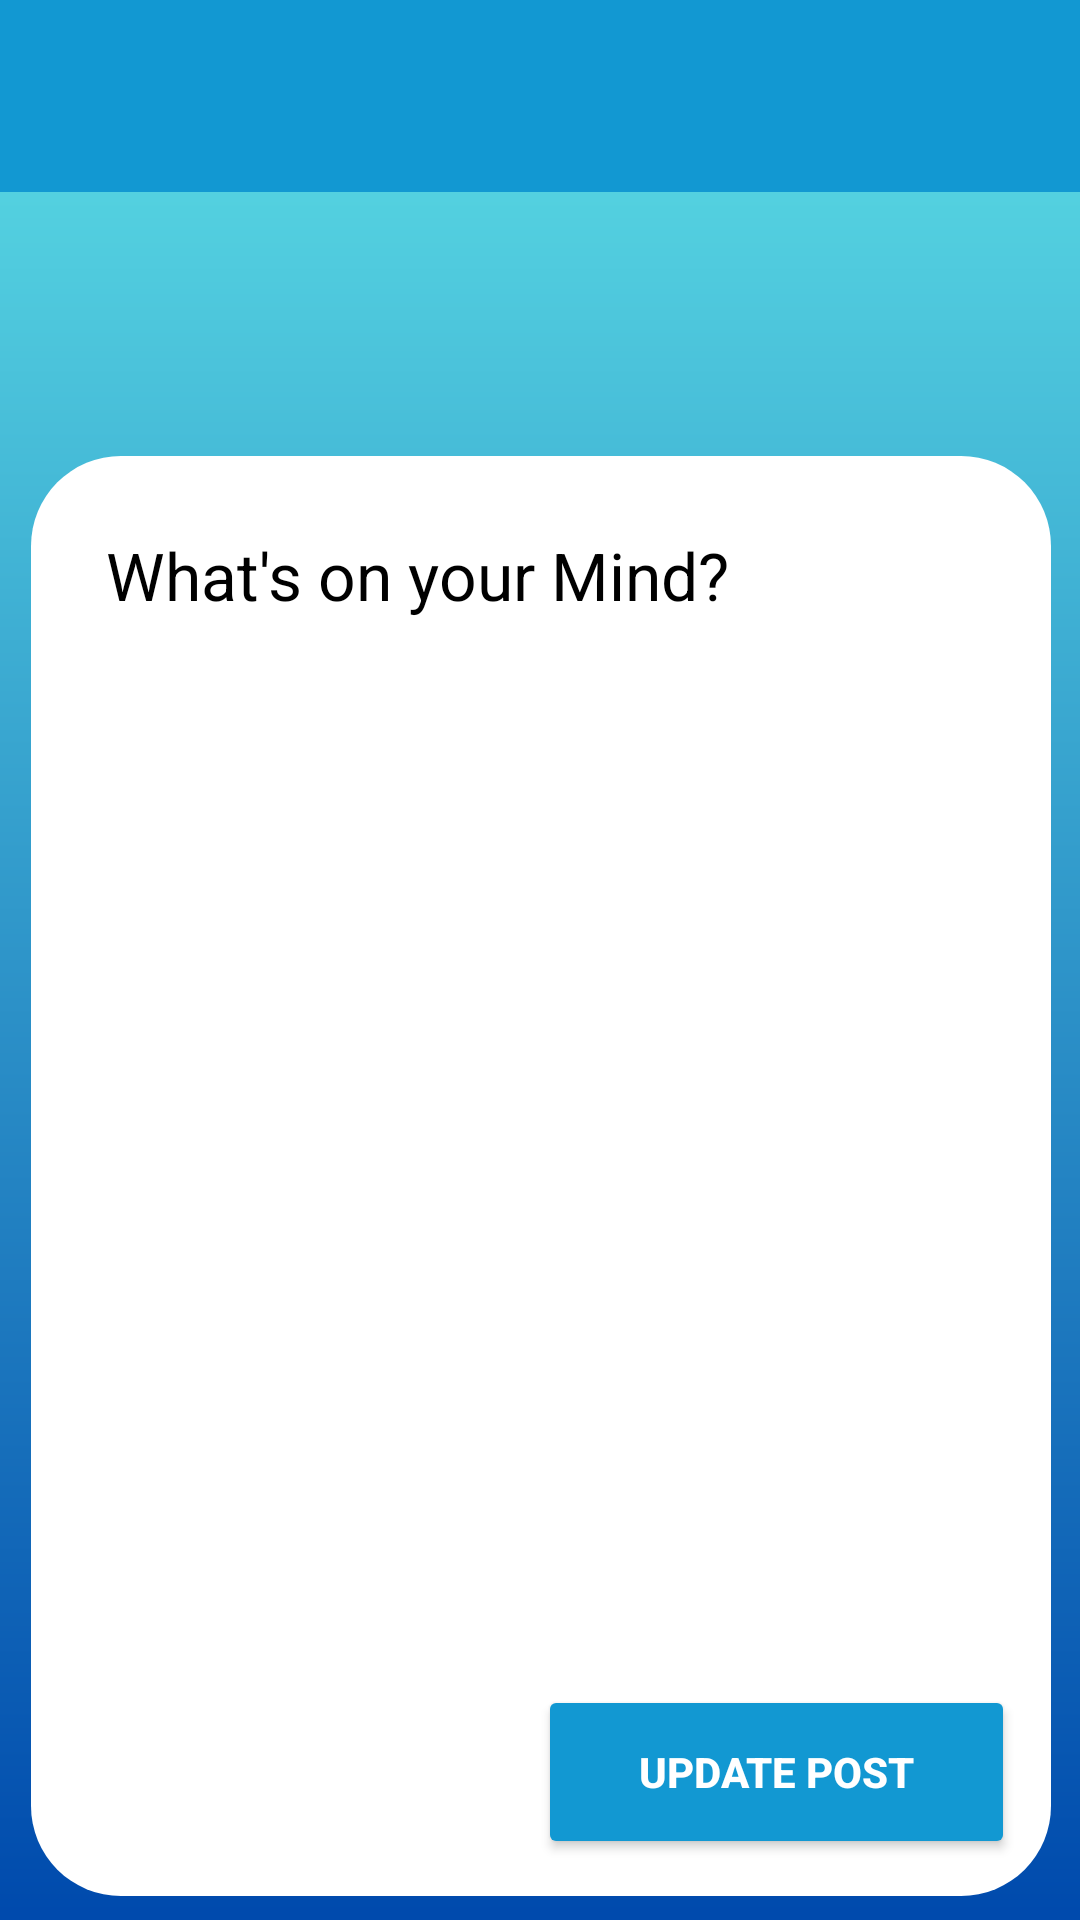

Write the Android layout XML for this screen, with the resource values it uses.
<!-- AndroidManifest.xml: application theme Theme.CommUnite -->
<!-- res/layout/activity_post.xml -->
<?xml version="1.0" encoding="utf-8"?>
<androidx.constraintlayout.widget.ConstraintLayout
    xmlns:android="http://schemas.android.com/apk/res/android"
    xmlns:app="http://schemas.android.com/apk/res-auto"
    xmlns:tools="http://schemas.android.com/tools"
    android:layout_width="match_parent"
    android:layout_height="match_parent"
    android:background="@drawable/login">

    <androidx.appcompat.widget.Toolbar
        android:id="@+id/update_post_page_toolbar"
        android:layout_width="match_parent"
        android:layout_height="?attr/actionBarSize"
        android:background="@color/colorPrimary"
        android:elevation="4dp"
        android:theme="@style/ThemeOverlay.AppCompat.ActionBar"
        app:layout_constraintTop_toTopOf="parent">


    </androidx.appcompat.widget.Toolbar>

    <EditText
        android:id="@+id/post_description"
        android:layout_width="340dp"
        android:layout_height="480dp"
        android:layout_marginLeft="20dp"
        android:layout_marginRight="20dp"
        android:layout_marginTop="88dp"
        android:background="@drawable/inputs"
        android:ems="10"
        android:gravity="start|top"
        android:hint="What's on your Mind?"
        android:textColor="@color/black"
        android:textColorHint="@color/black"
        android:inputType="textMultiLine"
        android:minHeight="48dp"
        android:padding="25dp"
        android:textAlignment="textStart"
        android:textSize="22sp"
        app:layout_constraintBottom_toBottomOf="parent"
        app:layout_constraintEnd_toEndOf="parent"
        app:layout_constraintHorizontal_bias="0.487"
        app:layout_constraintStart_toStartOf="parent"
        app:layout_constraintTop_toBottomOf="@id/update_post_page_toolbar"
        app:layout_constraintVertical_bias="0.02" />

    <ImageButton
        android:id="@+id/select_post_image"
        android:layout_width="300dp"
        android:layout_height="274dp"
        android:background="@color/white"
        android:contentDescription="Select Image"
        android:outlineAmbientShadowColor="@color/white"
        android:scaleType="centerCrop"
        android:layout_marginLeft="20dp"
        android:layout_marginRight="20dp"
        app:layout_constraintBottom_toBottomOf="@+id/post_description"
        app:layout_constraintEnd_toEndOf="@+id/post_description"
        app:layout_constraintHorizontal_bias="0.423"
        app:layout_constraintStart_toStartOf="@id/post_description"
        app:layout_constraintTop_toTopOf="@id/post_description"
        app:layout_constraintVertical_bias="0.577"
        app:srcCompat="@drawable/select_image" />

    <Button
        android:id="@+id/update_post_button"
        android:layout_width="159dp"
        android:layout_height="58dp"
        android:text="Update Post"
        android:textStyle="bold"
        android:textColor="@color/white"
        android:textColorHint="@color/white"
        android:backgroundTint="@color/colorPrimary"
        app:layout_constraintBottom_toBottomOf="@+id/post_description"
        app:layout_constraintEnd_toEndOf="@id/post_description"
        app:layout_constraintHorizontal_bias="0.933"
        app:layout_constraintStart_toStartOf="@+id/post_description"
        app:layout_constraintTop_toBottomOf="@+id/select_post_image"
        app:layout_constraintVertical_bias="0.571" />

</androidx.constraintlayout.widget.ConstraintLayout>
<!-- resources referenced by this layout -->
<resources>
  <color name="black">#FF000000</color>
  <color name="colorPrimary">#1298d2</color>
  <color name="white">#FFFFFFFF</color>
  <!-- drawable inputs (drawable) -->
  <?xml version="1.0" encoding="utf-8"?>
  <shape xmlns:android="http://schemas.android.com/apk/res/android">
  
      <solid android:color="@color/white"></solid>
  
  
      <corners android:radius="30dp"></corners>
  
  
  
  
  </shape>
  <!-- drawable login: png bitmap (drawable, 14429 bytes) -->
  <style name="Theme.CommUnite" parent="Base.Theme.CommUnite" />
  <style name="Base.Theme.CommUnite" parent="Theme.Material3.DayNight.NoActionBar">
          
          <item name="colorPrimary">@color/colorPrimary</item>
          <item name="android:colorPrimaryDark">@color/colorPrimaryDark</item>
          <item name="android:colorAccent">@color/colorAccent</item>
      </style>
  <color name="colorPrimaryDark">#094a61</color>
  <color name="colorAccent">#7ccef1</color>
</resources>
